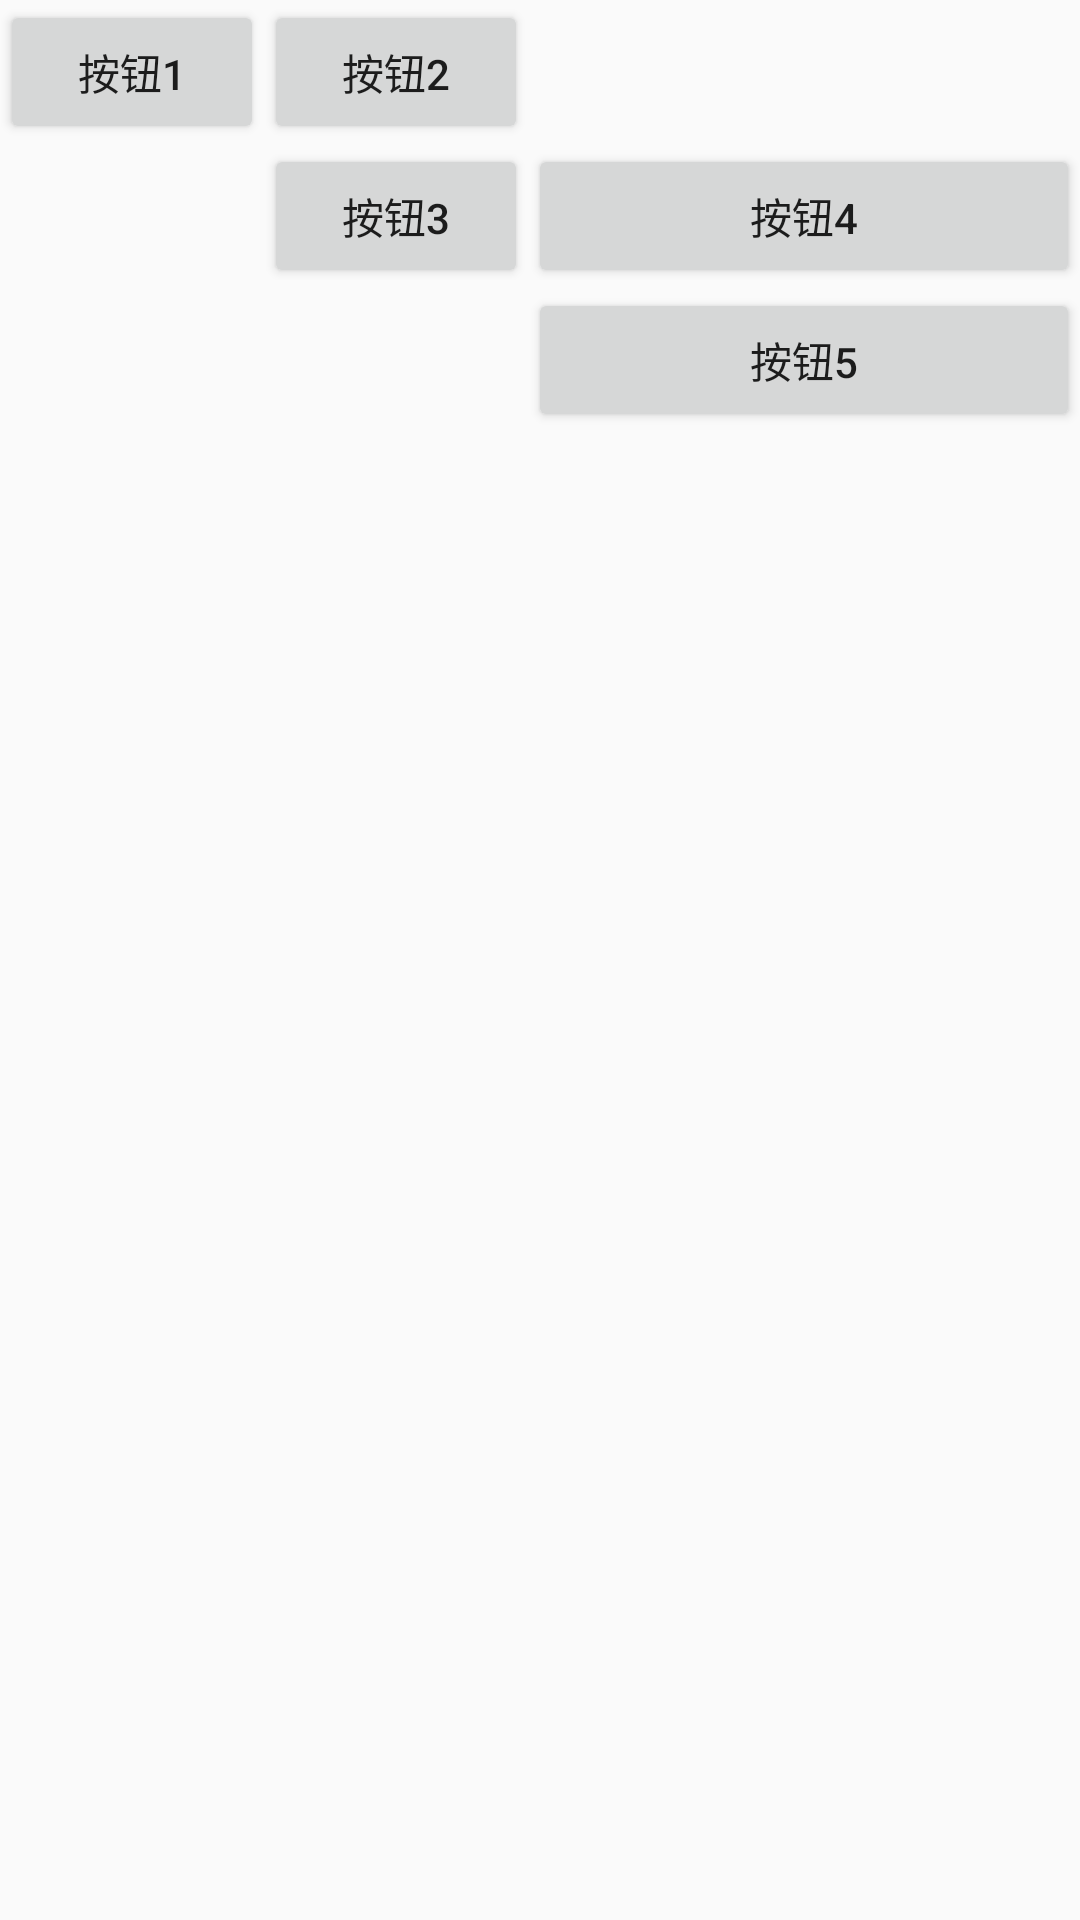

Android layout source for this screen:
<!-- AndroidManifest.xml: application theme Theme.Lyt23210118 -->
<!-- res/layout/table_layout_1.xml -->
<?xml version="1.0" encoding="utf-8"?>

<TableLayout xmlns:android="http://schemas.android.com/apk/res/android"
    android:layout_width="match_parent" android:layout_height="match_parent"
    android:stretchColumns="2"
    >
    <TableRow>
        <Button android:layout_width="wrap_content" android:layout_height="wrap_content" android:layout_column="0" android:text="按钮1" />
        <Button android:layout_width="wrap_content" android:layout_height="wrap_content" android:layout_column="1" android:text="按钮2" />
    </TableRow>
    <TableRow>
        <Button android:layout_width="wrap_content" android:layout_height="wrap_content" android:layout_column="1" android:text="按钮3" />
        <Button android:layout_width="wrap_content" android:layout_height="wrap_content" android:layout_column="2" android:text="按钮4" />
    </TableRow>
    <TableRow>
        <Button android:layout_width="wrap_content" android:layout_height="wrap_content" android:layout_column="2" android:text="按钮5" />
    </TableRow>
</TableLayout>
<!-- resources referenced by this layout -->
<resources>
  <style name="Theme.Lyt23210118" parent="Theme.AppCompat.Light.DarkActionBar">
          
          <item name="colorPrimary">@color/purple_500</item>
          <item name="colorPrimaryDark">@color/purple_700</item>
          <item name="colorAccent">@color/teal_200</item>
          
      </style>
  <color name="purple_500">#FF6200EE</color>
  <color name="purple_700">#FF3700B3</color>
  <color name="teal_200">#FF03DAC5</color>
</resources>
